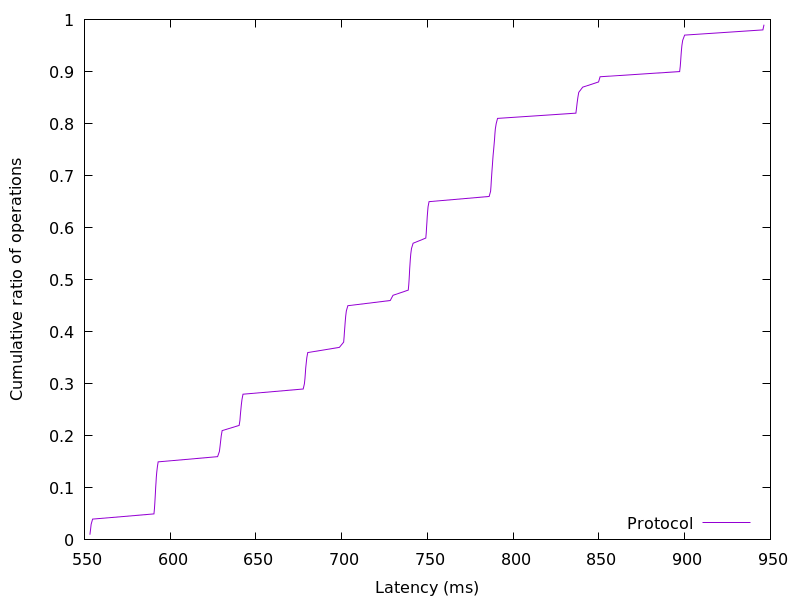

Values plotted in this chart, from the file beside it:
553.179648, 0.01
553.6, 0.02
553.9, 0.03
554.7, 0.04
590.5, 0.05
590.8, 0.06
591, 0.07
591.2, 0.08
591.4, 0.09
591.5, 0.1
591.7, 0.11
591.9, 0.12
592.2, 0.13
592.5, 0.14
593, 0.15
627.7, 0.16
628.7, 0.17
629.1, 0.18
629.4, 0.19
629.8, 0.2
630.3, 0.21
640.2, 0.22
640.7, 0.23
640.9, 0.24
641.2, 0.25
641.5, 0.26
641.9, 0.27
642.4, 0.28
677.6, 0.29
678.3, 0.3
678.6, 0.31
678.8, 0.32
679, 0.33
679.3, 0.34
679.6, 0.35
680.2, 0.36
698.7, 0.37
701.1, 0.38
701.4, 0.39
701.6, 0.4
701.8, 0.41
702.1, 0.42
702.3, 0.43
702.7, 0.44
703.6, 0.45
728.3, 0.46
729.9, 0.47
738.8, 0.48
739.1, 0.49
739.3, 0.5
739.5, 0.51
739.6, 0.52
739.8, 0.53
740, 0.54
740.3, 0.55
740.7, 0.56
741.6, 0.57
749, 0.58
749.3, 0.59
749.5, 0.6
749.7, 0.61
... 38 more rows
